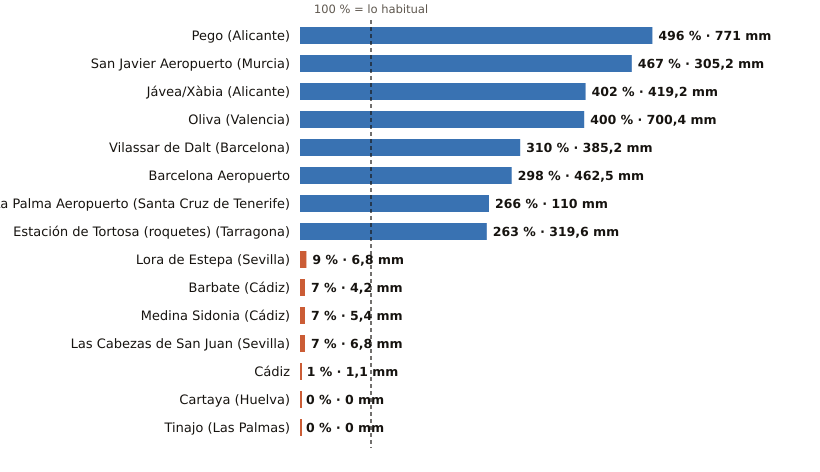

Values plotted in this chart, from the file beside it:
estacion, provincia, indicativo, mm_otono, referencia_mm, pct, periodo_referencia, hasta, hora
Pego, Alicante, 8057C, 771.0, 155.3, 496, 2011-2025, 2026-10-27, 4
San Javier Aeropuerto, Murcia, 7031X, 305.2, 65.3, 467, 2011-2025, 2026-10-27, 6
Jávea/Xàbia, Alicante, 8050X, 419.2, 104.2, 402, 1997-2025, 2026-10-27, 6
Oliva, Valencia, 8058X, 700.4, 175.2, 400, 1991-2020, 2026-10-27, 6
Vilassar de Dalt, Barcelona, 0244X, 385.2, 124.1, 310, 2009-2025, 2026-10-27, 6
Barcelona Aeropuerto, Barcelona, 0076, 462.5, 155.4, 298, 1991-2020, 2026-10-27, 6
La Palma Aeropuerto, Santa Cruz de Tenerife, C139E, 110.0, 41.4, 266, 1991-2020, 2026-10-27, 5
Estación de Tortosa (roquetes), Tarragona, 9981A, 319.6, 121.5, 263, 1991-2020, 2026-10-27, 6
Lora de Estepa, Sevilla, 5612X, 6.8, 72.1, 9, 2005-2025, 2026-10-27, 4
Barbate, Cádiz, 5996B, 4.2, 62.5, 7, 2010-2025, 2026-10-27, 5
Medina Sidonia, Cádiz, 5983X, 5.4, 72.5, 7, 2006-2025, 2026-10-27, 5
Las Cabezas de San Juan, Sevilla, 5891X, 6.8, 101.0, 7, 2005-2025, 2026-10-27, 5
Cádiz, Cádiz, 5973, 1.1, 93.5, 1, 1991-2020, 2026-10-27, 6
Cartaya, Huelva, 4554X, 0.0, 68.5, 0, 2008-2025, 2026-10-27, 5
Tinajo, Las Palmas, C048W, 0.0, 13.8, 0, 2010-2025, 2026-10-27, 4
